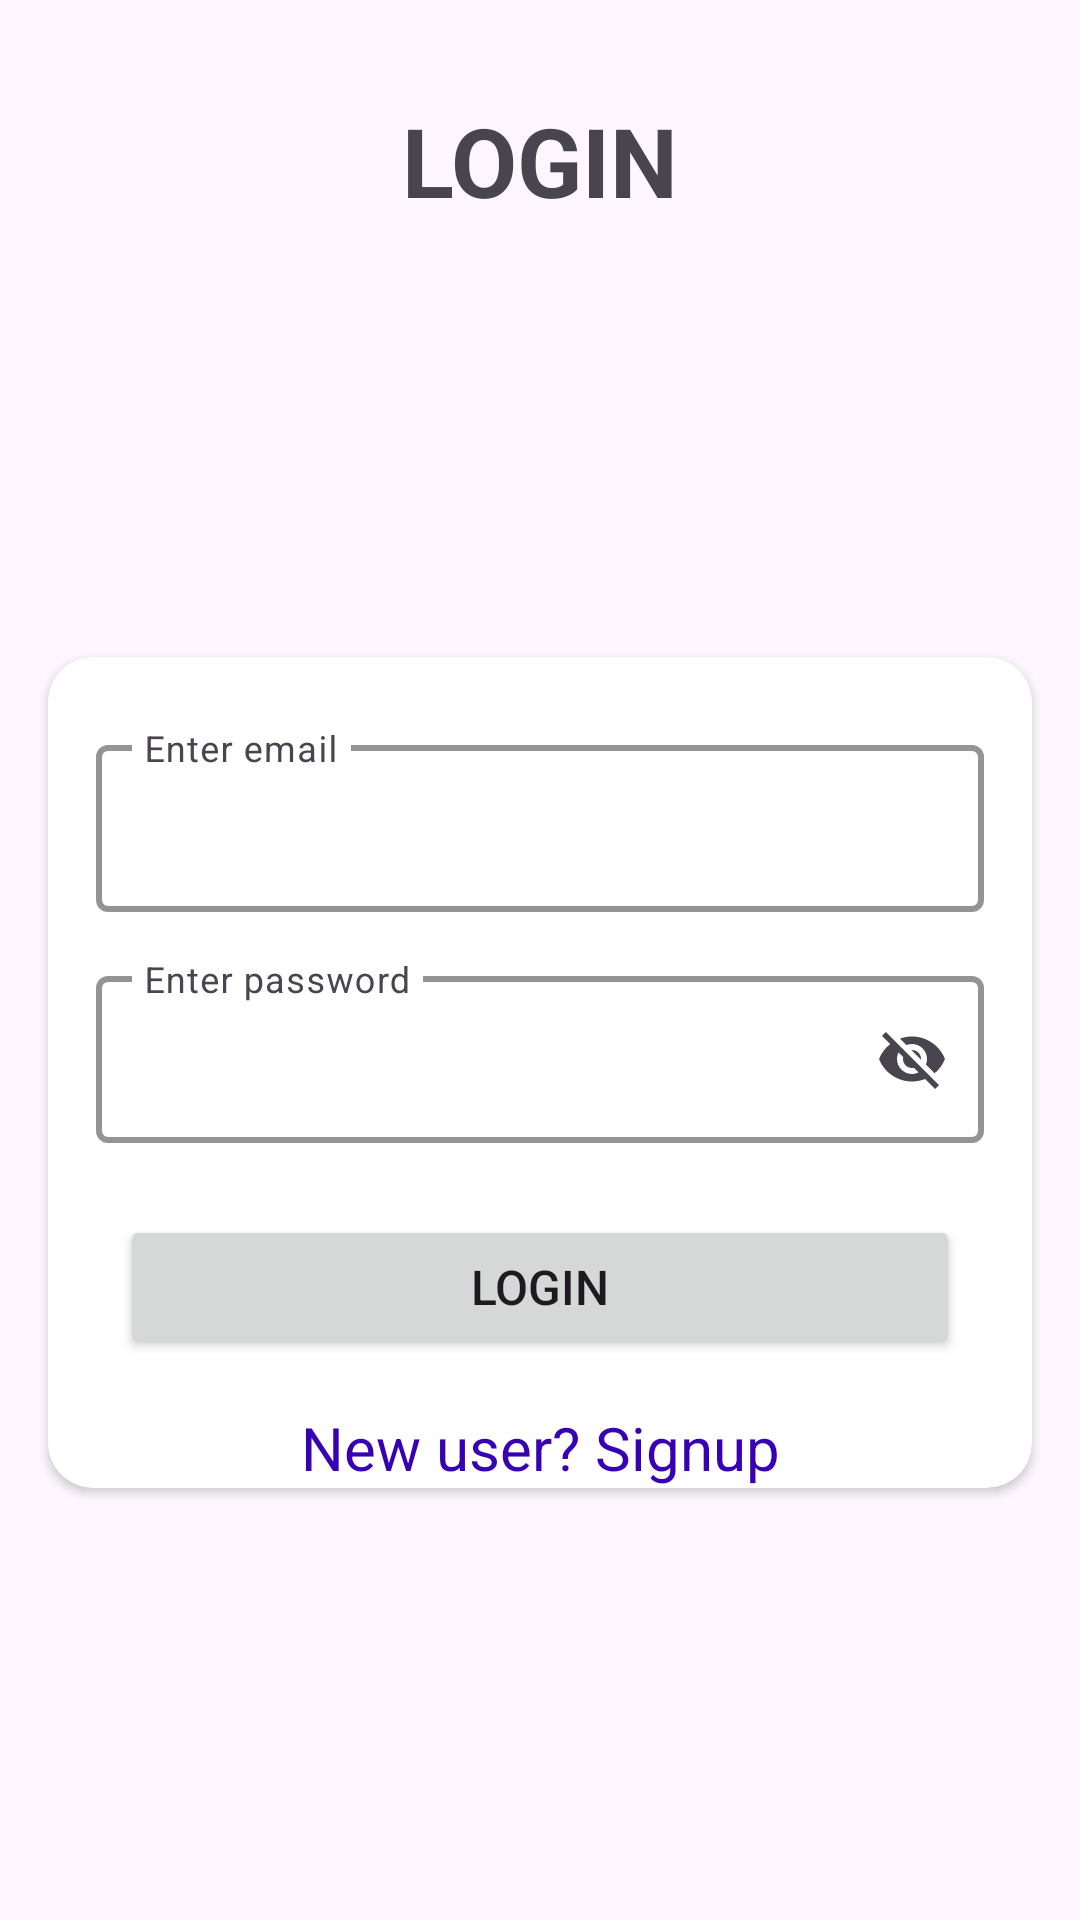

The Android layout XML behind this screen, and the referenced resources:
<!-- AndroidManifest.xml: application theme Theme.MVVMUserApplication -->
<!-- res/layout/fragment_login.xml -->
<?xml version="1.0" encoding="utf-8"?>
<androidx.constraintlayout.widget.ConstraintLayout xmlns:android="http://schemas.android.com/apk/res/android"
    xmlns:tools="http://schemas.android.com/tools"
    android:layout_width="match_parent"
    android:layout_height="match_parent"
    xmlns:app="http://schemas.android.com/apk/res-auto"
    tools:context=".view.fragment.LoginFragment">

    <TextView
        android:id="@+id/textView"
        android:layout_width="wrap_content"
        android:layout_height="wrap_content"
        android:layout_marginTop="32dp"
        android:text="LOGIN"
        android:textColor="@color/lavender"
        android:textSize="32sp"
        android:textStyle="bold"
        app:layout_constraintEnd_toEndOf="parent"
        app:layout_constraintStart_toStartOf="parent"
        app:layout_constraintTop_toTopOf="parent" />

    <androidx.cardview.widget.CardView
        android:layout_width="match_parent"
        android:layout_height="wrap_content"
        android:layout_marginStart="16dp"
        android:layout_marginEnd="16dp"
        android:padding="16dp"
        app:cardCornerRadius="15dp"
        app:layout_constraintBottom_toBottomOf="parent"
        app:layout_constraintEnd_toEndOf="parent"
        app:layout_constraintStart_toStartOf="parent"
        app:layout_constraintTop_toBottomOf="@+id/textView">

        <androidx.constraintlayout.widget.ConstraintLayout
            android:layout_width="match_parent"
            android:layout_height="match_parent">

            <com.google.android.material.textfield.TextInputLayout
                android:id="@+id/emailTL"
                android:layout_width="0dp"
                android:layout_height="wrap_content"
                android:layout_marginStart="16dp"
                android:layout_marginTop="24dp"
                android:layout_marginEnd="16dp"
                android:hint="Enter email"
                app:boxStrokeColor="@color/lavender"
                app:boxStrokeWidth="2dp"
                app:boxStrokeWidthFocused="3dp"
                app:expandedHintEnabled="false"
                app:helperTextTextColor="@color/teal_700"
                app:layout_constraintEnd_toEndOf="parent"
                app:layout_constraintStart_toStartOf="parent"
                app:layout_constraintTop_toTopOf="parent">

                <com.google.android.material.textfield.TextInputEditText
                    android:id="@+id/emailET"
                    android:layout_width="match_parent"
                    android:layout_height="wrap_content"
                    android:inputType="textEmailAddress" />
            </com.google.android.material.textfield.TextInputLayout>

            <com.google.android.material.textfield.TextInputLayout
                android:id="@+id/passwordTL"
                android:layout_width="0dp"
                android:layout_height="wrap_content"
                android:layout_marginTop="16dp"
                android:hint="Enter password"
                app:boxStrokeColor="@color/lavender"
                app:boxStrokeWidth="2dp"
                app:boxStrokeWidthFocused="3dp"
                app:endIconMode="password_toggle"
                app:expandedHintEnabled="false"
                app:helperTextTextColor="@color/teal_700"
                app:layout_constraintEnd_toEndOf="@+id/emailTL"
                app:layout_constraintStart_toStartOf="@+id/emailTL"
                app:layout_constraintTop_toBottomOf="@+id/emailTL">

                <com.google.android.material.textfield.TextInputEditText
                    android:id="@+id/passwordET"
                    android:layout_width="match_parent"
                    android:layout_height="wrap_content"
                    android:inputType="textVisiblePassword" />
            </com.google.android.material.textfield.TextInputLayout>

            <Button
                android:id="@+id/loginBTN"
                android:layout_width="match_parent"
                android:layout_height="wrap_content"
                android:layout_marginStart="24dp"
                android:layout_marginTop="24dp"
                android:layout_marginEnd="24dp"
                android:text="Login"
                android:textSize="16sp"
                app:layout_constraintEnd_toEndOf="@+id/passwordTL"
                app:layout_constraintStart_toStartOf="@+id/passwordTL"
                app:layout_constraintTop_toBottomOf="@+id/passwordTL" />

            <TextView
                android:id="@+id/signUpTV"
                android:layout_width="wrap_content"
                android:layout_height="wrap_content"
                android:layout_marginTop="16dp"
                android:text="New user? Signup"
                android:textSize="20sp"
                android:textColor="@color/purple_700"
                app:layout_constraintEnd_toEndOf="@+id/loginBTN"
                app:layout_constraintStart_toStartOf="@+id/loginBTN"
                app:layout_constraintTop_toBottomOf="@+id/loginBTN" />
        </androidx.constraintlayout.widget.ConstraintLayout>
    </androidx.cardview.widget.CardView>


</androidx.constraintlayout.widget.ConstraintLayout>
<!-- resources referenced by this layout -->
<resources>
  <style name="Theme.MVVMUserApplication" parent="Base.Theme.MVVMUserApplication" />
  <style name="Base.Theme.MVVMUserApplication" parent="Theme.Material3.DayNight.NoActionBar">
          
          
          <item name="colorPrimary">@color/lavender</item>
          <item name="colorPrimaryVariant">@color/lavender</item>
          <item name="colorOnPrimary">@color/white</item>
          
          <item name="colorSecondary">@color/teal_200</item>
          <item name="colorSecondaryVariant">@color/teal_700</item>
          <item name="colorOnSecondary">@color/black</item>
          
          <item name="android:statusBarColor">?attr/colorPrimaryVariant</item>
      </style>
  <!-- not gathered from this repository: default colours our renderer supplied (Android Studio template values) -->
  <color name="purple_700">#FF3700B3</color>
  <color name="teal_200">#FF03DAC5</color>
  <color name="teal_700">#FF018786</color>
  <color name="black">#FF000000</color>
  <color name="white">#FFFFFFFF</color>
</resources>
